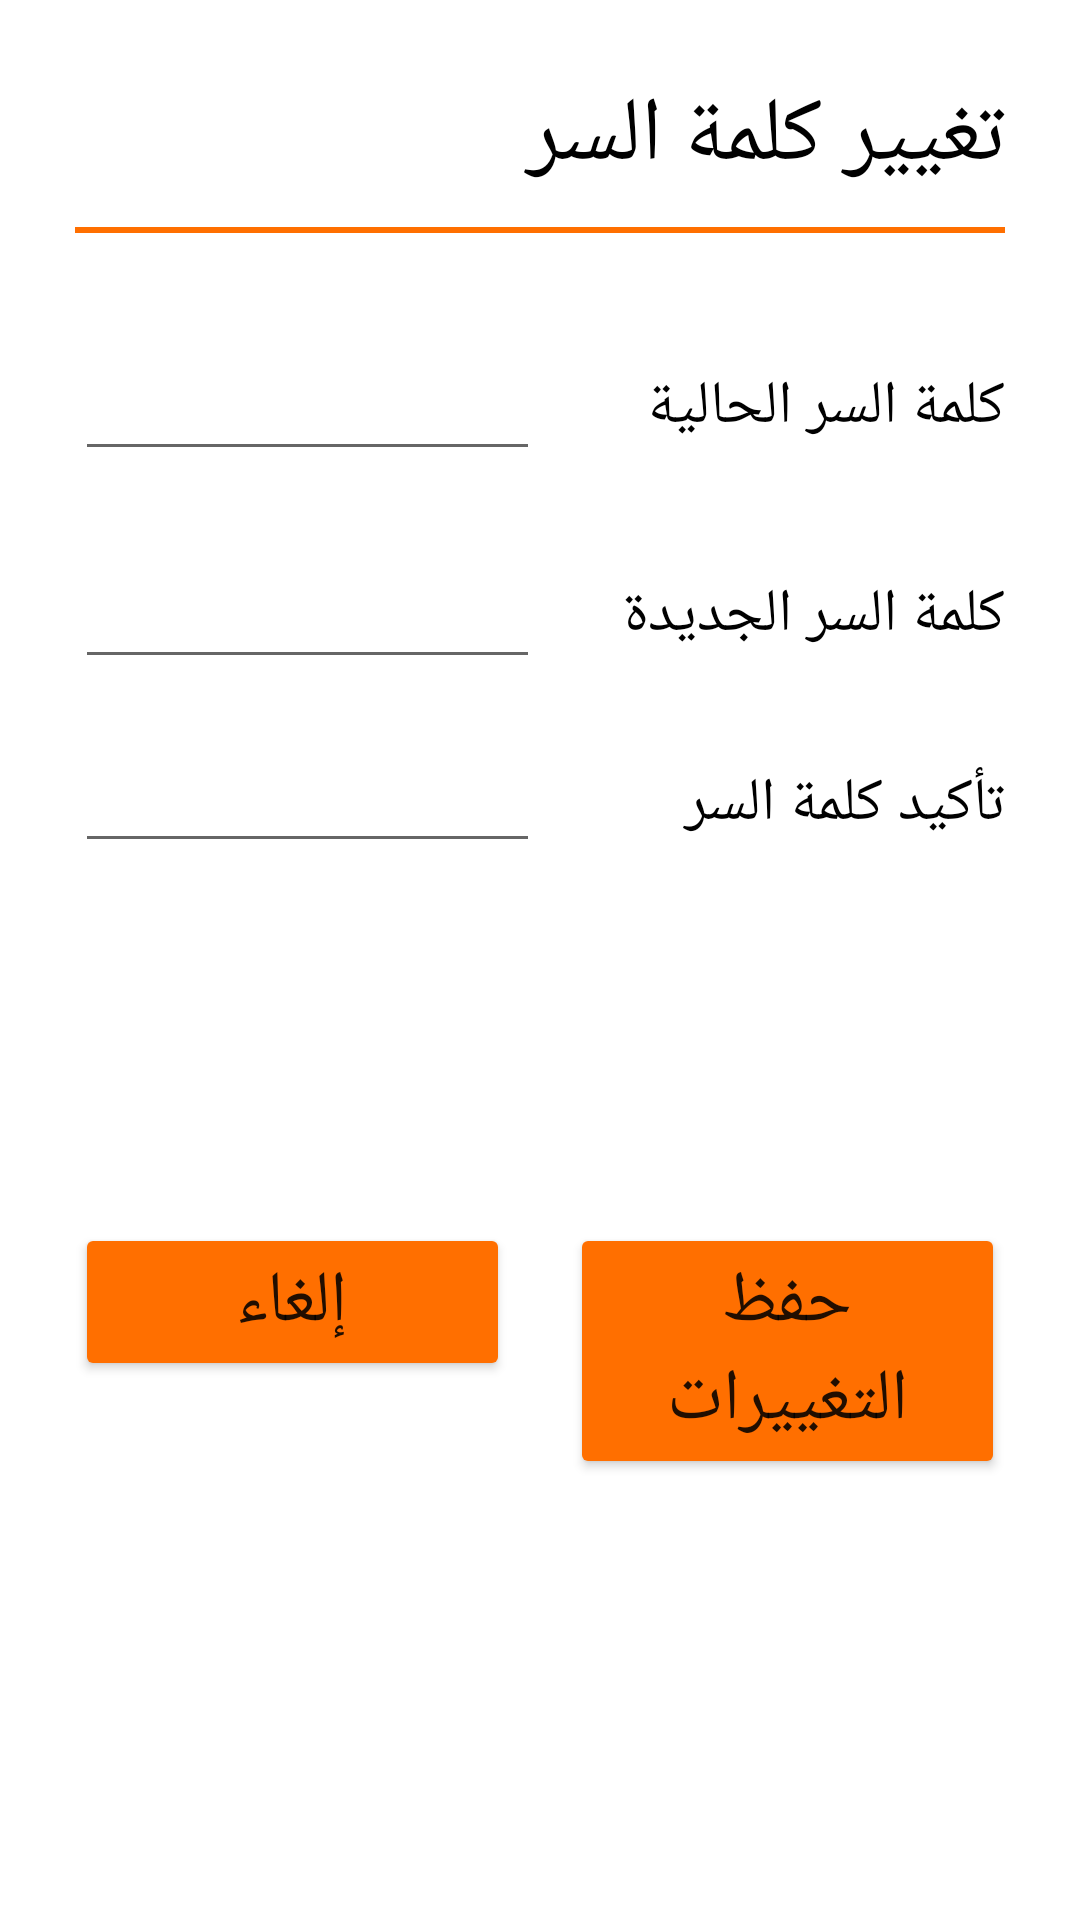

Write the Android layout XML for this screen, with the resource values it uses.
<!-- AndroidManifest.xml: application theme Theme.LastGarageApp -->
<!-- res/layout/activity_change_password.xml -->
<?xml version="1.0" encoding="utf-8"?>
<LinearLayout xmlns:android="http://schemas.android.com/apk/res/android"
    android:orientation="vertical"
    android:layout_width="match_parent"
    android:layout_height="wrap_content">

    <LinearLayout
        android:layout_width="match_parent"
        android:layout_height="match_parent"
        android:orientation="vertical"
        android:padding="15dp">

        <TextView
            android:id="@+id/changepass"
            android:layout_width="match_parent"
            android:layout_height="wrap_content"
            android:layout_margin="10dp"
            android:text="تغيير كلمة السر"
            android:textColor="@color/black"
            android:textSize="30sp" />

        <LinearLayout
            android:layout_width="match_parent"
            android:layout_height="wrap_content"
            android:layout_marginLeft="10dp"
            android:layout_marginRight="10dp"
            android:layout_marginBottom="20dp"
            android:background="@color/white"
            android:orientation="horizontal">

            <View
                android:id="@+id/divider3"
                android:layout_width="match_parent"
                android:layout_height="2dp"
                android:layout_weight="1"
                android:background="#ff6f00" />
        </LinearLayout>

        <ScrollView
            android:layout_width="match_parent"
            android:layout_height="match_parent">

            <LinearLayout
                android:layout_width="match_parent"
                android:layout_height="wrap_content"
                android:orientation="vertical" >

                <LinearLayout
                    android:layout_width="match_parent"
                    android:layout_height="wrap_content"
                    android:layout_margin="10dp"
                    android:orientation="horizontal">

                    <EditText
                        android:id="@+id/changPass_currentPassVal"
                        android:layout_width="match_parent"
                        android:layout_height="wrap_content"
                        android:layout_weight="1"
                        android:ems="8"
                        android:inputType="textPassword"
                        android:textColor="@color/black"
                        android:textSize="24sp" />

                    <TextView
                        android:id="@+id/changepass_currentpass"
                        android:layout_width="match_parent"
                        android:layout_height="wrap_content"
                        android:layout_weight="1"
                        android:text="كلمة السر الحالية"
                        android:textColor="@color/black"
                        android:textSize="20sp" />
                </LinearLayout>

                <LinearLayout
                    android:layout_width="match_parent"
                    android:layout_height="wrap_content"
                    android:layout_margin="10dp"
                    android:orientation="horizontal">


                    <EditText
                        android:id="@+id/changePass_newPassVal"
                        android:layout_width="match_parent"
                        android:layout_height="wrap_content"
                        android:layout_weight="1"
                        android:ems="8"
                        android:inputType="textPassword"
                        android:textSize="24sp" />

                    <TextView
                        android:id="@+id/changepass_newpass"
                        android:layout_width="match_parent"
                        android:layout_height="wrap_content"
                        android:layout_weight="1"
                        android:text="كلمة السر الجديدة"
                        android:textColor="@color/black"
                        android:textSize="20sp" />
                </LinearLayout>

                <LinearLayout
                    android:layout_width="match_parent"
                    android:layout_height="wrap_content"
                    android:layout_margin="10dp"
                    android:orientation="horizontal">

                    <EditText
                        android:id="@+id/changePass_conformPassVal"
                        android:layout_width="match_parent"
                        android:layout_height="wrap_content"
                        android:layout_weight="1"
                        android:ems="10"
                        android:inputType="textPassword" />

                    <TextView
                        android:id="@+id/changepass_conformpass"
                        android:layout_width="match_parent"
                        android:layout_height="wrap_content"
                        android:layout_weight="1"
                        android:text="تأكيد كلمة السر"
                        android:textColor="@color/black"
                        android:textSize="20sp" />
                </LinearLayout>

                <LinearLayout
                    android:layout_width="match_parent"
                    android:layout_height="match_parent"
                    android:layout_marginTop="100dp"
                    android:layout_weight="1"
                    android:orientation="horizontal"
                    android:padding="10dp">

                    <Button
                        android:id="@+id/changePass_cancel"
                        android:layout_width="match_parent"
                        android:layout_height="wrap_content"
                        android:layout_marginRight="10dp"
                        android:layout_weight="1"
                        android:backgroundTint="#FF6F00"
                        android:text="إلغاء"
                        android:textSize="24sp" />

                    <Button
                        android:id="@+id/changePass_saveChange"
                        android:layout_width="match_parent"
                        android:layout_height="wrap_content"
                        android:layout_marginLeft="10dp"
                        android:layout_weight="1"
                        android:backgroundTint="#FF6F00"
                        android:text="حفظ التغييرات"
                        android:textSize="24sp" />
                </LinearLayout>
            </LinearLayout>
        </ScrollView>

    </LinearLayout>

</LinearLayout>
<!-- resources referenced by this layout -->
<resources>
  <style name="Theme.LastGarageApp" parent="Theme.MaterialComponents.DayNight.NoActionBar">
          
          <item name="colorPrimary">@color/purple_500</item>
          <item name="colorPrimaryVariant">@color/purple_700</item>
          <item name="colorOnPrimary">@color/white</item>
          
          <item name="colorSecondary">@color/teal_200</item>
          <item name="colorSecondaryVariant">@color/teal_700</item>
          <item name="colorOnSecondary">@color/black</item>
          
          <item name="android:statusBarColor" tools:targetApi="l">?attr/colorPrimaryVariant</item>
          
      </style>
  <!-- not gathered from this repository: default colours our renderer supplied (Android Studio template values) -->
  <color name="purple_500">#FF6200EE</color>
  <color name="purple_700">#FF3700B3</color>
  <color name="teal_200">#FF03DAC5</color>
  <color name="teal_700">#FF018786</color>
  <color name="black">#FF000000</color>
  <color name="white">#FFFFFFFF</color>
</resources>
